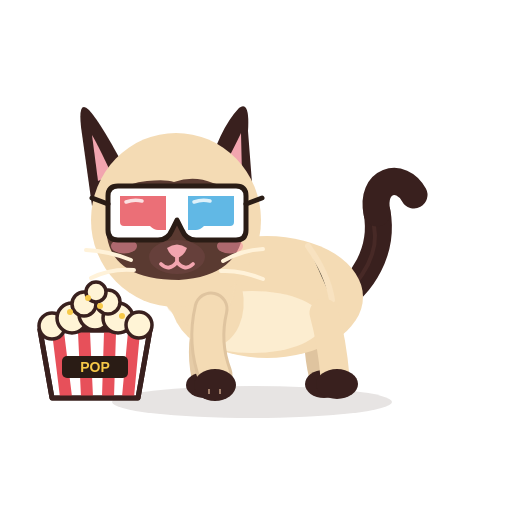
t = 0.00 s
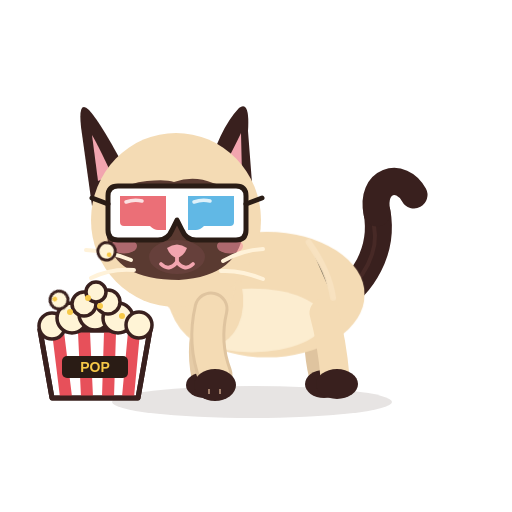
t = 1.62 s
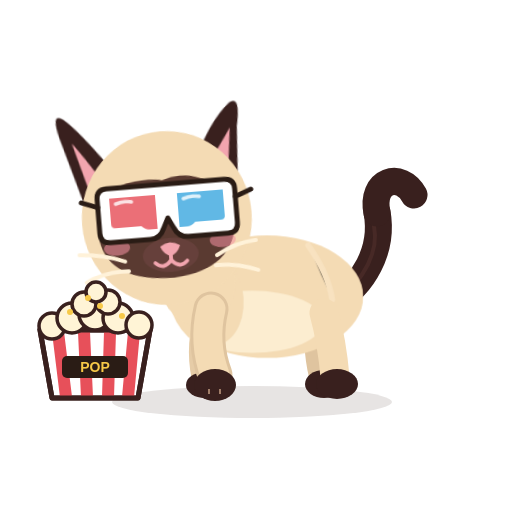
t = 3.39 s
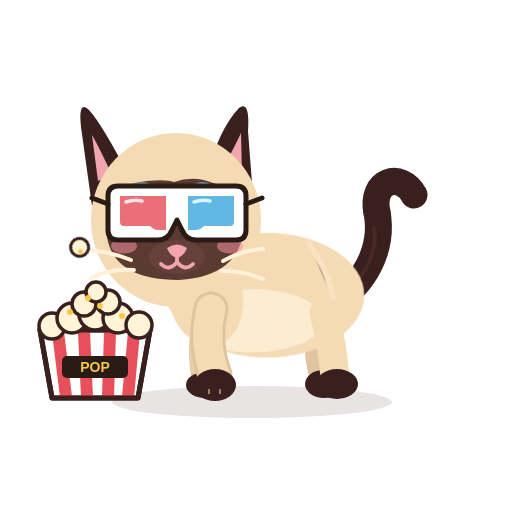
t = 4.99 s
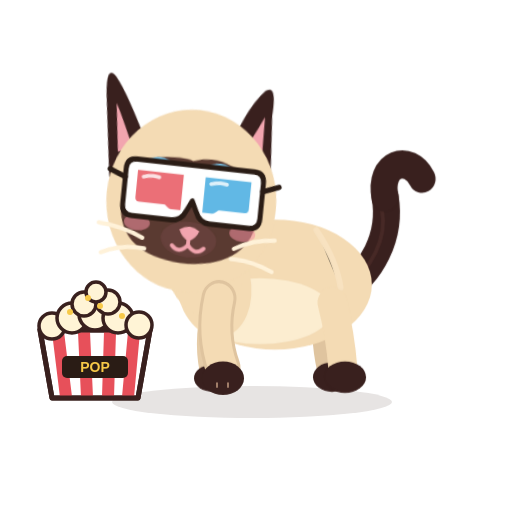
t = 6.70 s
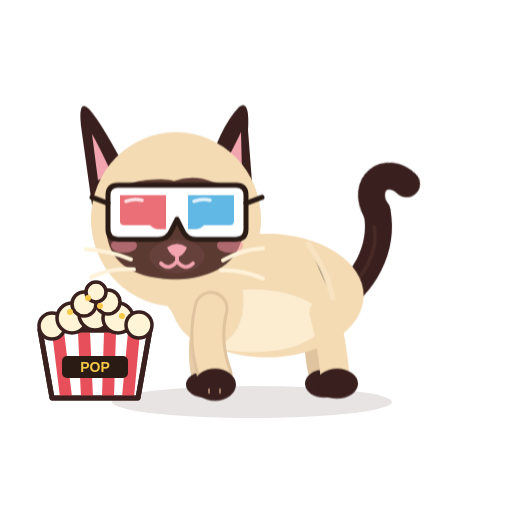
t = 8.33 s

The animated SVG that drew these frames (rendered in a browser with its animation timeline set to each time). Animation: 26 CSS @keyframes rules; frames cover the first 8.32 s, repeats indefinitely.

<?xml version="1.0" encoding="UTF-8"?>
<svg xmlns="http://www.w3.org/2000/svg" viewBox="0 0 512 512" width="512" height="512" role="img" aria-label="Azami · Ciné">
<title>Azami · Ciné</title><desc>Azami en lunettes 3D devant son pot de pop-corn : un grain saute, elle l’attrape au vol, croque, puis sursaute devant le film et rit.</desc>
<style><![CDATA[
*{animation-fill-mode:both}
#character{transform-box:view-box;transform-origin:255px 402px}#core{transform-box:view-box;transform-origin:268px 330px}#neck{transform-box:view-box;transform-origin:196px 300px}#head{transform-box:view-box;transform-origin:178px 290px}#ear-left{transform-box:view-box;transform-origin:112px 170px}#ear-right{transform-box:view-box;transform-origin:231px 170px}#tail{transform-box:view-box;transform-origin:339px 296px}#tail-tip{transform-box:view-box;transform-origin:377px 214px}#eye-l{transform-box:view-box;transform-origin:146px 211px}#eye-r{transform-box:view-box;transform-origin:207px 211px}#pupils-l{transform-box:view-box;transform-origin:146px 211px}#pupils-r{transform-box:view-box;transform-origin:207px 211px}#mouth-open{transform-box:view-box;transform-origin:177px 262px}#blush{transform-box:view-box;transform-origin:177px 245px}#whiskers{transform-box:view-box;transform-origin:177px 262px}#front-near{transform-box:view-box;transform-origin:211px 312px}#front-far{transform-box:view-box;transform-origin:210px 312px}#back-near{transform-box:view-box;transform-origin:324px 316px}#back-far{transform-box:view-box;transform-origin:320px 316px}#g3d{transform-box:view-box;transform-origin:177px 213px}#Xheap{transform-box:view-box;transform-origin:95px 330px}#Xbucket{transform-box:view-box;transform-origin:95px 398px}#Xk0{transform-box:view-box;transform-origin:95px 296px}#Xk1{transform-box:view-box;transform-origin:95px 296px}#Xk2{transform-box:view-box;transform-origin:95px 296px}#Xk3{transform-box:view-box;transform-origin:95px 296px}#Xglint{transform-box:view-box;transform-origin:128px 196px}#Xstar{transform-box:view-box;transform-origin:70px 268px}
#Xglint{opacity:0}#Xk0{opacity:0}#Xk1{opacity:0}#Xk2{opacity:0}#Xk3{opacity:0}#Xstar{opacity:0}#eyes-blink{opacity:0}#eyes-happy{opacity:0}#mouth-open{opacity:0}
#eye-l{animation:k-eye-l 12.0s infinite}
@keyframes k-eye-l{0.0%{transform:translate(0px,0px) rotate(0deg) scale(1,1);opacity:1;animation-timing-function:linear}4.167%{transform:translate(0px,0px) rotate(0deg) scale(1,1);opacity:1;animation-timing-function:cubic-bezier(.5,0,.75,0)}4.583%{transform:translate(0px,0px) rotate(0deg) scale(1.04,0.3);opacity:1;animation-timing-function:steps(1,end)}4.667%{transform:translate(0px,0px) rotate(0deg) scale(1.04,0.12);opacity:0;animation-timing-function:steps(1,end)}5.25%{transform:translate(0px,0px) rotate(0deg) scale(1.04,0.4);opacity:1;animation-timing-function:cubic-bezier(.34,1.56,.64,1)}6.0%{transform:translate(0px,0px) rotate(0deg) scale(1,1);opacity:1;animation-timing-function:linear}25.5%{transform:translate(0px,0px) rotate(0deg) scale(1,1);opacity:1;animation-timing-function:cubic-bezier(.5,0,.75,0)}25.833%{transform:translate(0px,0px) rotate(0deg) scale(1.03,0.3);opacity:1;animation-timing-function:steps(1,end)}26.0%{transform:translate(0px,0px) rotate(0deg) scale(1.03,0.1);opacity:0;animation-timing-function:linear}35.833%{transform:translate(0px,0px) rotate(0deg) scale(1.03,0.1);opacity:0;animation-timing-function:steps(1,end)}36.0%{transform:translate(0px,0px) rotate(0deg) scale(1.04,0.4);opacity:1;animation-timing-function:cubic-bezier(.34,1.56,.64,1)}37.0%{transform:translate(0px,0px) rotate(0deg) scale(1,1);opacity:1;animation-timing-function:linear}63.833%{transform:translate(0px,0px) rotate(0deg) scale(1,1);opacity:1;animation-timing-function:cubic-bezier(.5,0,.75,0)}64.167%{transform:translate(0px,0px) rotate(0deg) scale(1.03,0.3);opacity:1;animation-timing-function:steps(1,end)}64.333%{transform:translate(0px,0px) rotate(0deg) scale(1.03,0.1);opacity:0;animation-timing-function:linear}75.0%{transform:translate(0px,0px) rotate(0deg) scale(1.03,0.1);opacity:0;animation-timing-function:steps(1,end)}75.167%{transform:translate(0px,0px) rotate(0deg) scale(1.04,0.4);opacity:1;animation-timing-function:cubic-bezier(.34,1.56,.64,1)}76.167%{transform:translate(0px,0px) rotate(0deg) scale(1,1);opacity:1;animation-timing-function:linear}90.0%{transform:translate(0px,0px) rotate(0deg) scale(1,1);opacity:1;animation-timing-function:cubic-bezier(.5,0,.75,0)}90.417%{transform:translate(0px,0px) rotate(0deg) scale(1.04,0.3);opacity:1;animation-timing-function:steps(1,end)}90.5%{transform:translate(0px,0px) rotate(0deg) scale(1.04,0.12);opacity:0;animation-timing-function:steps(1,end)}91.083%{transform:translate(0px,0px) rotate(0deg) scale(1.04,0.4);opacity:1;animation-timing-function:cubic-bezier(.34,1.56,.64,1)}91.833%{transform:translate(0px,0px) rotate(0deg) scale(1,1);opacity:1;animation-timing-function:linear}100.0%{transform:translate(0px,0px) rotate(0deg) scale(1,1);opacity:1;animation-timing-function:linear}}
#eye-r{animation:k-eye-r 12.0s infinite}
@keyframes k-eye-r{0.0%{transform:translate(0px,0px) rotate(0deg) scale(1,1);opacity:1;animation-timing-function:linear}4.167%{transform:translate(0px,0px) rotate(0deg) scale(1,1);opacity:1;animation-timing-function:cubic-bezier(.5,0,.75,0)}4.583%{transform:translate(0px,0px) rotate(0deg) scale(1.04,0.3);opacity:1;animation-timing-function:steps(1,end)}4.667%{transform:translate(0px,0px) rotate(0deg) scale(1.04,0.12);opacity:0;animation-timing-function:steps(1,end)}5.25%{transform:translate(0px,0px) rotate(0deg) scale(1.04,0.4);opacity:1;animation-timing-function:cubic-bezier(.34,1.56,.64,1)}6.0%{transform:translate(0px,0px) rotate(0deg) scale(1,1);opacity:1;animation-timing-function:linear}25.5%{transform:translate(0px,0px) rotate(0deg) scale(1,1);opacity:1;animation-timing-function:cubic-bezier(.5,0,.75,0)}25.833%{transform:translate(0px,0px) rotate(0deg) scale(1.03,0.3);opacity:1;animation-timing-function:steps(1,end)}26.0%{transform:translate(0px,0px) rotate(0deg) scale(1.03,0.1);opacity:0;animation-timing-function:linear}35.833%{transform:translate(0px,0px) rotate(0deg) scale(1.03,0.1);opacity:0;animation-timing-function:steps(1,end)}36.0%{transform:translate(0px,0px) rotate(0deg) scale(1.04,0.4);opacity:1;animation-timing-function:cubic-bezier(.34,1.56,.64,1)}37.0%{transform:translate(0px,0px) rotate(0deg) scale(1,1);opacity:1;animation-timing-function:linear}63.833%{transform:translate(0px,0px) rotate(0deg) scale(1,1);opacity:1;animation-timing-function:cubic-bezier(.5,0,.75,0)}64.167%{transform:translate(0px,0px) rotate(0deg) scale(1.03,0.3);opacity:1;animation-timing-function:steps(1,end)}64.333%{transform:translate(0px,0px) rotate(0deg) scale(1.03,0.1);opacity:0;animation-timing-function:linear}75.0%{transform:translate(0px,0px) rotate(0deg) scale(1.03,0.1);opacity:0;animation-timing-function:steps(1,end)}75.167%{transform:translate(0px,0px) rotate(0deg) scale(1.04,0.4);opacity:1;animation-timing-function:cubic-bezier(.34,1.56,.64,1)}76.167%{transform:translate(0px,0px) rotate(0deg) scale(1,1);opacity:1;animation-timing-function:linear}90.0%{transform:translate(0px,0px) rotate(0deg) scale(1,1);opacity:1;animation-timing-function:cubic-bezier(.5,0,.75,0)}90.417%{transform:translate(0px,0px) rotate(0deg) scale(1.04,0.3);opacity:1;animation-timing-function:steps(1,end)}90.5%{transform:translate(0px,0px) rotate(0deg) scale(1.04,0.12);opacity:0;animation-timing-function:steps(1,end)}91.083%{transform:translate(0px,0px) rotate(0deg) scale(1.04,0.4);opacity:1;animation-timing-function:cubic-bezier(.34,1.56,.64,1)}91.833%{transform:translate(0px,0px) rotate(0deg) scale(1,1);opacity:1;animation-timing-function:linear}100.0%{transform:translate(0px,0px) rotate(0deg) scale(1,1);opacity:1;animation-timing-function:linear}}
#eyes-blink{animation:k-eyes-blink 12.0s infinite}
@keyframes k-eyes-blink{0.0%{transform:translate(0px,0px) rotate(0deg) scale(1,1);opacity:0;animation-timing-function:linear}4.167%{transform:translate(0px,0px) rotate(0deg) scale(1,1);opacity:0;animation-timing-function:steps(1,end)}4.667%{transform:translate(0px,0px) rotate(0deg) scale(1,1);opacity:1;animation-timing-function:steps(1,end)}5.25%{transform:translate(0px,0px) rotate(0deg) scale(1,1);opacity:0;animation-timing-function:steps(1,end)}90.0%{transform:translate(0px,0px) rotate(0deg) scale(1,1);opacity:0;animation-timing-function:steps(1,end)}90.5%{transform:translate(0px,0px) rotate(0deg) scale(1,1);opacity:1;animation-timing-function:steps(1,end)}91.083%{transform:translate(0px,0px) rotate(0deg) scale(1,1);opacity:0;animation-timing-function:steps(1,end)}100.0%{transform:translate(0px,0px) rotate(0deg) scale(1,1);opacity:0;animation-timing-function:linear}}
#Xheap{animation:k-Xheap 12.0s infinite}
@keyframes k-Xheap{0.0%{transform:translate(0px,0px) rotate(0deg) scale(1,1);opacity:1;animation-timing-function:linear}7.5%{transform:translate(0px,0px) rotate(0deg) scale(1,1);opacity:1;animation-timing-function:cubic-bezier(.34,1.56,.64,1)}8.333%{transform:translate(0px,-2px) rotate(0deg) scale(1,1.06);opacity:1;animation-timing-function:cubic-bezier(.34,1.56,.64,1)}9.583%{transform:translate(0px,0px) rotate(0deg) scale(1,1);opacity:1;animation-timing-function:cubic-bezier(.2,.8,.3,1)}38.333%{transform:translate(0px,0px) rotate(0deg) scale(1,1);opacity:1;animation-timing-function:cubic-bezier(.34,1.56,.64,1)}39.167%{transform:translate(0px,-2px) rotate(0deg) scale(1,1.06);opacity:1;animation-timing-function:cubic-bezier(.34,1.56,.64,1)}40.417%{transform:translate(0px,0px) rotate(0deg) scale(1,1);opacity:1;animation-timing-function:cubic-bezier(.2,.8,.3,1)}73.333%{transform:translate(0px,0px) rotate(0deg) scale(1,1);opacity:1;animation-timing-function:cubic-bezier(.34,1.56,.64,1)}74.167%{transform:translate(0px,-2px) rotate(0deg) scale(1,1.06);opacity:1;animation-timing-function:cubic-bezier(.34,1.56,.64,1)}75.417%{transform:translate(0px,0px) rotate(0deg) scale(1,1);opacity:1;animation-timing-function:cubic-bezier(.2,.8,.3,1)}100.0%{transform:translate(0px,0px) rotate(0deg) scale(1,1);opacity:1;animation-timing-function:linear}}
#Xk0{animation:k-Xk0 12.0s infinite}
@keyframes k-Xk0{0.0%{transform:translate(0px,0px) rotate(0deg) scale(1,1);opacity:0;animation-timing-function:linear}7.917%{transform:translate(0px,0px) rotate(0deg) scale(0.5,0.5);opacity:0;animation-timing-function:steps(1,end)}8.083%{transform:translate(0px,0px) rotate(0deg) scale(0.9,0.9);opacity:1;animation-timing-function:cubic-bezier(.2,.8,.3,1)}10.417%{transform:translate(-18.0px,-60px) rotate(120deg) scale(1,1);opacity:1;animation-timing-function:cubic-bezier(.45,0,.55,1)}13.083%{transform:translate(-36px,4px) rotate(240deg) scale(1,1);opacity:1;animation-timing-function:cubic-bezier(.5,0,.75,0)}14.583%{transform:translate(-36px,6px) rotate(0deg) scale(1,1);opacity:0;animation-timing-function:linear}100.0%{transform:translate(0px,0px) rotate(0deg) scale(1,1);opacity:0;animation-timing-function:linear}}
#Xk1{animation:k-Xk1 12.0s infinite}
@keyframes k-Xk1{0.0%{transform:translate(0px,0px) rotate(0deg) scale(1,1);opacity:0;animation-timing-function:linear}12.5%{transform:translate(0px,0px) rotate(0deg) scale(0.5,0.5);opacity:0;animation-timing-function:steps(1,end)}12.667%{transform:translate(0px,0px) rotate(0deg) scale(0.9,0.9);opacity:1;animation-timing-function:cubic-bezier(.2,.8,.3,1)}15.0%{transform:translate(14.0px,-54px) rotate(120deg) scale(1,1);opacity:1;animation-timing-function:cubic-bezier(.45,0,.55,1)}17.667%{transform:translate(28px,4px) rotate(240deg) scale(1,1);opacity:1;animation-timing-function:cubic-bezier(.5,0,.75,0)}19.167%{transform:translate(28px,6px) rotate(0deg) scale(1,1);opacity:0;animation-timing-function:linear}100.0%{transform:translate(0px,0px) rotate(0deg) scale(1,1);opacity:0;animation-timing-function:linear}}
#Xk2{animation:k-Xk2 12.0s infinite}
@keyframes k-Xk2{0.0%{transform:translate(0px,0px) rotate(0deg) scale(1,1);opacity:0;animation-timing-function:linear}20.0%{transform:translate(0px,0px) rotate(0deg) scale(0.5,0.5);opacity:0;animation-timing-function:steps(1,end)}20.167%{transform:translate(0px,0px) rotate(0deg) scale(0.9,0.9);opacity:1;animation-timing-function:cubic-bezier(.2,.8,.3,1)}22.5%{transform:translate(30.0px,-120px) rotate(120deg) scale(1,1);opacity:1;animation-timing-function:cubic-bezier(.45,0,.55,1)}25.167%{transform:translate(82px,-34px) rotate(260deg) scale(0.8,0.8);opacity:1;animation-timing-function:cubic-bezier(.5,0,.75,0)}25.833%{transform:translate(82px,-34px) rotate(0deg) scale(0.2,0.2);opacity:0;animation-timing-function:linear}100.0%{transform:translate(0px,0px) rotate(0deg) scale(1,1);opacity:0;animation-timing-function:linear}}
#pupils-l{animation:k-pupils-l 12.0s infinite}
@keyframes k-pupils-l{0.0%{transform:translate(0px,0px) rotate(0deg) scale(1,1);opacity:1;animation-timing-function:linear}20.0%{transform:translate(0px,0px) rotate(0deg) scale(1,1);opacity:1;animation-timing-function:cubic-bezier(.2,.8,.3,1)}20.833%{transform:translate(-2px,-6px) rotate(0deg) scale(1,1);opacity:1;animation-timing-function:linear}25.0%{transform:translate(-2px,-6px) rotate(0deg) scale(1,1);opacity:1;animation-timing-function:cubic-bezier(.2,.8,.3,1)}26.0%{transform:translate(0px,0px) rotate(0deg) scale(1,1);opacity:1;animation-timing-function:linear}38.333%{transform:translate(0px,0px) rotate(0deg) scale(1,1);opacity:1;animation-timing-function:cubic-bezier(.2,.8,.3,1)}39.167%{transform:translate(-5px,-3px) rotate(0deg) scale(1,1);opacity:1;animation-timing-function:linear}55.667%{transform:translate(0px,0px) rotate(0deg) scale(1,1);opacity:1;animation-timing-function:steps(1,end)}55.833%{transform:translate(-5px,-3px) rotate(0deg) scale(1,1);opacity:1;animation-timing-function:cubic-bezier(.2,.8,.3,1)}56.0%{transform:translate(0px,-2px) rotate(0deg) scale(1.14,1.14);opacity:1;animation-timing-function:cubic-bezier(.34,1.56,.64,1)}56.833%{transform:translate(0px,0px) rotate(0deg) scale(1,1);opacity:1;animation-timing-function:linear}60.0%{transform:translate(0px,-2px) rotate(0deg) scale(1.14,1.14);opacity:1;animation-timing-function:linear}61.667%{transform:translate(0px,0px) rotate(0deg) scale(1,1);opacity:1;animation-timing-function:linear}78.333%{transform:translate(0px,0px) rotate(0deg) scale(1,1);opacity:1;animation-timing-function:cubic-bezier(.2,.8,.3,1)}79.167%{transform:translate(-4px,-2px) rotate(0deg) scale(1,1);opacity:1;animation-timing-function:linear}89.167%{transform:translate(-4px,-2px) rotate(0deg) scale(1,1);opacity:1;animation-timing-function:cubic-bezier(.2,.8,.3,1)}90.167%{transform:translate(0px,0px) rotate(0deg) scale(1,1);opacity:1;animation-timing-function:linear}100.0%{transform:translate(0px,0px) rotate(0deg) scale(1,1);opacity:1;animation-timing-function:linear}}
#pupils-r{animation:k-pupils-r 12.0s infinite}
@keyframes k-pupils-r{0.0%{transform:translate(0px,0px) rotate(0deg) scale(1,1);opacity:1;animation-timing-function:linear}20.0%{transform:translate(0px,0px) rotate(0deg) scale(1,1);opacity:1;animation-timing-function:cubic-bezier(.2,.8,.3,1)}20.833%{transform:translate(-2px,-6px) rotate(0deg) scale(1,1);opacity:1;animation-timing-function:linear}25.0%{transform:translate(-2px,-6px) rotate(0deg) scale(1,1);opacity:1;animation-timing-function:cubic-bezier(.2,.8,.3,1)}26.0%{transform:translate(0px,0px) rotate(0deg) scale(1,1);opacity:1;animation-timing-function:linear}38.333%{transform:translate(0px,0px) rotate(0deg) scale(1,1);opacity:1;animation-timing-function:cubic-bezier(.2,.8,.3,1)}39.167%{transform:translate(-5px,-3px) rotate(0deg) scale(1,1);opacity:1;animation-timing-function:linear}55.667%{transform:translate(0px,0px) rotate(0deg) scale(1,1);opacity:1;animation-timing-function:steps(1,end)}55.833%{transform:translate(-5px,-3px) rotate(0deg) scale(1,1);opacity:1;animation-timing-function:cubic-bezier(.2,.8,.3,1)}56.0%{transform:translate(0px,-2px) rotate(0deg) scale(1.14,1.14);opacity:1;animation-timing-function:cubic-bezier(.34,1.56,.64,1)}56.833%{transform:translate(0px,0px) rotate(0deg) scale(1,1);opacity:1;animation-timing-function:linear}60.0%{transform:translate(0px,-2px) rotate(0deg) scale(1.14,1.14);opacity:1;animation-timing-function:linear}61.667%{transform:translate(0px,0px) rotate(0deg) scale(1,1);opacity:1;animation-timing-function:linear}78.333%{transform:translate(0px,0px) rotate(0deg) scale(1,1);opacity:1;animation-timing-function:cubic-bezier(.2,.8,.3,1)}79.167%{transform:translate(-4px,-2px) rotate(0deg) scale(1,1);opacity:1;animation-timing-function:linear}89.167%{transform:translate(-4px,-2px) rotate(0deg) scale(1,1);opacity:1;animation-timing-function:cubic-bezier(.2,.8,.3,1)}90.167%{transform:translate(0px,0px) rotate(0deg) scale(1,1);opacity:1;animation-timing-function:linear}100.0%{transform:translate(0px,0px) rotate(0deg) scale(1,1);opacity:1;animation-timing-function:linear}}
#head{animation:k-head 12.0s infinite}
@keyframes k-head{0.0%{transform:translate(0px,0px) rotate(0deg) scale(1,1);opacity:1;animation-timing-function:linear}20.833%{transform:translate(0px,0px) rotate(0deg) scale(1,1);opacity:1;animation-timing-function:cubic-bezier(.5,0,.75,0)}21.667%{transform:translate(0px,0px) rotate(2deg) scale(1,1);opacity:1;animation-timing-function:cubic-bezier(.34,1.56,.64,1)}24.167%{transform:translate(-6px,-4px) rotate(-8deg) scale(1,1);opacity:1;animation-timing-function:linear}26.25%{transform:translate(-6px,-4px) rotate(-8deg) scale(1,1);opacity:1;animation-timing-function:cubic-bezier(.5,0,.75,0)}28.75%{transform:translate(0px,0px) rotate(0deg) scale(1,1);opacity:1;animation-timing-function:linear}55.0%{transform:translate(0px,0px) rotate(0deg) scale(1,1);opacity:1;animation-timing-function:cubic-bezier(.5,0,.75,0)}55.833%{transform:translate(0px,-4px) rotate(6deg) scale(1,1);opacity:1;animation-timing-function:cubic-bezier(.34,1.56,.64,1)}60.0%{transform:translate(0px,-4px) rotate(6deg) scale(1,1);opacity:1;animation-timing-function:cubic-bezier(.45,0,.55,1)}62.5%{transform:translate(0px,0px) rotate(0deg) scale(1,1);opacity:1;animation-timing-function:cubic-bezier(.2,.8,.3,1)}100.0%{transform:translate(0px,0px) rotate(0deg) scale(1,1);opacity:1;animation-timing-function:linear}}
#mouth-open{animation:k-mouth-open 12.0s infinite}
@keyframes k-mouth-open{0.0%{transform:translate(0px,0px) rotate(0deg) scale(1,1);opacity:0;animation-timing-function:linear}21.667%{transform:translate(0px,0px) rotate(0deg) scale(0.3,0.3);opacity:0;animation-timing-function:steps(1,end)}22.083%{transform:translate(0px,0px) rotate(0deg) scale(0.6,0.6);opacity:1;animation-timing-function:cubic-bezier(.34,1.56,.64,1)}24.583%{transform:translate(0px,0px) rotate(0deg) scale(1,1);opacity:1;animation-timing-function:cubic-bezier(.45,0,.55,1)}25.417%{transform:translate(0px,0px) rotate(0deg) scale(0.3,0.3);opacity:0;animation-timing-function:linear}100.0%{transform:translate(0px,0px) rotate(0deg) scale(1,1);opacity:0;animation-timing-function:linear}}
#mouth-smile{animation:k-mouth-smile 12.0s infinite}
@keyframes k-mouth-smile{0.0%{transform:translate(0px,0px) rotate(0deg) scale(1,1);opacity:1;animation-timing-function:linear}21.667%{transform:translate(0px,0px) rotate(0deg) scale(1,1);opacity:1;animation-timing-function:steps(1,end)}21.833%{transform:translate(0px,0px) rotate(0deg) scale(1,1);opacity:0;animation-timing-function:steps(1,end)}25.417%{transform:translate(0px,0px) rotate(0deg) scale(1,1);opacity:1;animation-timing-function:linear}100.0%{transform:translate(0px,0px) rotate(0deg) scale(1,1);opacity:1;animation-timing-function:linear}}
#eyes-happy{animation:k-eyes-happy 12.0s infinite}
@keyframes k-eyes-happy{0.0%{transform:translate(0px,0px) rotate(0deg) scale(1,1);opacity:0;animation-timing-function:linear}25.833%{transform:translate(0px,0px) rotate(0deg) scale(1,1);opacity:0;animation-timing-function:steps(1,end)}26.0%{transform:translate(0px,0px) rotate(0deg) scale(1,1);opacity:1;animation-timing-function:steps(1,end)}36.0%{transform:translate(0px,0px) rotate(0deg) scale(1,1);opacity:0;animation-timing-function:steps(1,end)}64.167%{transform:translate(0px,0px) rotate(0deg) scale(1,1);opacity:0;animation-timing-function:steps(1,end)}64.333%{transform:translate(0px,0px) rotate(0deg) scale(1,1);opacity:1;animation-timing-function:steps(1,end)}75.167%{transform:translate(0px,0px) rotate(0deg) scale(1,1);opacity:0;animation-timing-function:steps(1,end)}100.0%{transform:translate(0px,0px) rotate(0deg) scale(1,1);opacity:0;animation-timing-function:linear}}
#whiskers{animation:k-whiskers 12.0s infinite}
@keyframes k-whiskers{0.0%{transform:translate(0px,0px) rotate(0deg) scale(1,1);opacity:1;animation-timing-function:linear}26.25%{transform:translate(0px,0px) rotate(0deg) scale(1,1);opacity:1;animation-timing-function:cubic-bezier(.34,1.56,.64,1)}27.083%{transform:translate(0px,2.5px) rotate(0deg) scale(1.04,1);opacity:1;animation-timing-function:cubic-bezier(.2,.8,.3,1)}28.083%{transform:translate(0px,0px) rotate(0deg) scale(1,1);opacity:1;animation-timing-function:linear}28.333%{transform:translate(0px,0px) rotate(0deg) scale(1,1);opacity:1;animation-timing-function:cubic-bezier(.34,1.56,.64,1)}29.167%{transform:translate(0px,2.5px) rotate(0deg) scale(1.04,1);opacity:1;animation-timing-function:cubic-bezier(.2,.8,.3,1)}30.167%{transform:translate(0px,0px) rotate(0deg) scale(1,1);opacity:1;animation-timing-function:linear}30.417%{transform:translate(0px,0px) rotate(0deg) scale(1,1);opacity:1;animation-timing-function:cubic-bezier(.34,1.56,.64,1)}31.25%{transform:translate(0px,2.5px) rotate(0deg) scale(1.04,1);opacity:1;animation-timing-function:cubic-bezier(.2,.8,.3,1)}32.25%{transform:translate(0px,0px) rotate(0deg) scale(1,1);opacity:1;animation-timing-function:linear}32.5%{transform:translate(0px,0px) rotate(0deg) scale(1,1);opacity:1;animation-timing-function:cubic-bezier(.34,1.56,.64,1)}33.333%{transform:translate(0px,2.5px) rotate(0deg) scale(1.04,1);opacity:1;animation-timing-function:cubic-bezier(.2,.8,.3,1)}34.333%{transform:translate(0px,0px) rotate(0deg) scale(1,1);opacity:1;animation-timing-function:linear}100.0%{transform:translate(0px,0px) rotate(0deg) scale(1,1);opacity:1;animation-timing-function:linear}}
#blush{animation:k-blush 12.0s infinite}
@keyframes k-blush{0.0%{transform:translate(0px,0px) rotate(0deg) scale(1,1);opacity:1;animation-timing-function:linear}26.25%{transform:translate(0px,0px) rotate(0deg) scale(1,1);opacity:1;animation-timing-function:cubic-bezier(.34,1.56,.64,1)}27.083%{transform:translate(0px,0px) rotate(0deg) scale(1.15,1.15);opacity:1;animation-timing-function:cubic-bezier(.2,.8,.3,1)}28.083%{transform:translate(0px,0px) rotate(0deg) scale(1,1);opacity:1;animation-timing-function:linear}28.333%{transform:translate(0px,0px) rotate(0deg) scale(1,1);opacity:1;animation-timing-function:cubic-bezier(.34,1.56,.64,1)}29.167%{transform:translate(0px,0px) rotate(0deg) scale(1.15,1.15);opacity:1;animation-timing-function:cubic-bezier(.2,.8,.3,1)}30.167%{transform:translate(0px,0px) rotate(0deg) scale(1,1);opacity:1;animation-timing-function:linear}30.417%{transform:translate(0px,0px) rotate(0deg) scale(1,1);opacity:1;animation-timing-function:cubic-bezier(.34,1.56,.64,1)}31.25%{transform:translate(0px,0px) rotate(0deg) scale(1.15,1.15);opacity:1;animation-timing-function:cubic-bezier(.2,.8,.3,1)}32.25%{transform:translate(0px,0px) rotate(0deg) scale(1,1);opacity:1;animation-timing-function:linear}32.5%{transform:translate(0px,0px) rotate(0deg) scale(1,1);opacity:1;animation-timing-function:cubic-bezier(.34,1.56,.64,1)}33.333%{transform:translate(0px,0px) rotate(0deg) scale(1.15,1.15);opacity:1;animation-timing-function:cubic-bezier(.2,.8,.3,1)}34.333%{transform:translate(0px,0px) rotate(0deg) scale(1,1);opacity:1;animation-timing-function:linear}100.0%{transform:translate(0px,0px) rotate(0deg) scale(1,1);opacity:1;animation-timing-function:linear}}
#ear-left{animation:k-ear-left 12.0s infinite}
@keyframes k-ear-left{0.0%{transform:translate(0px,0px) rotate(0deg) scale(1,1);opacity:1;animation-timing-function:linear}26.667%{transform:translate(0px,0px) rotate(0deg) scale(1,1);opacity:1;animation-timing-function:cubic-bezier(.5,0,.75,0)}27.25%{transform:translate(0px,0px) rotate(2.8deg) scale(1,1);opacity:1;animation-timing-function:cubic-bezier(.34,1.56,.64,1)}28.083%{transform:translate(0px,0px) rotate(-8deg) scale(1,1);opacity:1;animation-timing-function:cubic-bezier(.2,.8,.3,1)}34.75%{transform:translate(0px,0px) rotate(-8deg) scale(1,1);opacity:1;animation-timing-function:cubic-bezier(.2,.8,.3,1)}36.25%{transform:translate(0px,0px) rotate(0deg) scale(1,1);opacity:1;animation-timing-function:linear}55.833%{transform:translate(0px,0px) rotate(0deg) scale(1,1);opacity:1;animation-timing-function:cubic-bezier(.5,0,.75,0)}56.417%{transform:translate(0px,0px) rotate(-4.8999999999999995deg) scale(1,1);opacity:1;animation-timing-function:cubic-bezier(.34,1.56,.64,1)}57.25%{transform:translate(0px,0px) rotate(14deg) scale(1,1);opacity:1;animation-timing-function:cubic-bezier(.2,.8,.3,1)}61.417%{transform:translate(0px,0px) rotate(14deg) scale(1,1);opacity:1;animation-timing-function:cubic-bezier(.2,.8,.3,1)}62.917%{transform:translate(0px,0px) rotate(0deg) scale(1,1);opacity:1;animation-timing-function:linear}100.0%{transform:translate(0px,0px) rotate(0deg) scale(1,1);opacity:1;animation-timing-function:linear}}
#ear-right{animation:k-ear-right 12.0s infinite}
@keyframes k-ear-right{0.0%{transform:translate(0px,0px) rotate(0deg) scale(1,1);opacity:1;animation-timing-function:linear}26.667%{transform:translate(0px,0px) rotate(0deg) scale(1,1);opacity:1;animation-timing-function:cubic-bezier(.5,0,.75,0)}27.25%{transform:translate(0px,0px) rotate(-2.8deg) scale(1,1);opacity:1;animation-timing-function:cubic-bezier(.34,1.56,.64,1)}28.083%{transform:translate(0px,0px) rotate(8deg) scale(1,1);opacity:1;animation-timing-function:cubic-bezier(.2,.8,.3,1)}34.75%{transform:translate(0px,0px) rotate(8deg) scale(1,1);opacity:1;animation-timing-function:cubic-bezier(.2,.8,.3,1)}36.25%{transform:translate(0px,0px) rotate(0deg) scale(1,1);opacity:1;animation-timing-function:linear}55.833%{transform:translate(0px,0px) rotate(0deg) scale(1,1);opacity:1;animation-timing-function:cubic-bezier(.5,0,.75,0)}56.417%{transform:translate(0px,0px) rotate(4.8999999999999995deg) scale(1,1);opacity:1;animation-timing-function:cubic-bezier(.34,1.56,.64,1)}57.25%{transform:translate(0px,0px) rotate(-14deg) scale(1,1);opacity:1;animation-timing-function:cubic-bezier(.2,.8,.3,1)}61.417%{transform:translate(0px,0px) rotate(-14deg) scale(1,1);opacity:1;animation-timing-function:cubic-bezier(.2,.8,.3,1)}62.917%{transform:translate(0px,0px) rotate(0deg) scale(1,1);opacity:1;animation-timing-function:linear}100.0%{transform:translate(0px,0px) rotate(0deg) scale(1,1);opacity:1;animation-timing-function:linear}}
#Xk3{animation:k-Xk3 12.0s infinite}
@keyframes k-Xk3{0.0%{transform:translate(0px,0px) rotate(0deg) scale(1,1);opacity:0;animation-timing-function:linear}38.75%{transform:translate(0px,0px) rotate(0deg) scale(0.5,0.5);opacity:0;animation-timing-function:steps(1,end)}38.917%{transform:translate(0px,0px) rotate(0deg) scale(0.9,0.9);opacity:1;animation-timing-function:cubic-bezier(.2,.8,.3,1)}41.25%{transform:translate(-15.0px,-50px) rotate(120deg) scale(1,1);opacity:1;animation-timing-function:cubic-bezier(.45,0,.55,1)}43.917%{transform:translate(-30px,4px) rotate(240deg) scale(1,1);opacity:1;animation-timing-function:cubic-bezier(.5,0,.75,0)}45.417%{transform:translate(-30px,6px) rotate(0deg) scale(1,1);opacity:0;animation-timing-function:linear}100.0%{transform:translate(0px,0px) rotate(0deg) scale(1,1);opacity:0;animation-timing-function:linear}}
#Xglint{animation:k-Xglint 12.0s infinite}
@keyframes k-Xglint{0.0%{transform:translate(0px,0px) rotate(0deg) scale(1,1);opacity:0;animation-timing-function:linear}41.667%{transform:translate(0px,0px) rotate(0deg) scale(0.2,0.2);opacity:0;animation-timing-function:steps(1,end)}41.833%{transform:translate(0px,0px) rotate(0deg) scale(0.3,0.3);opacity:1;animation-timing-function:cubic-bezier(.34,1.56,.64,1)}43.5%{transform:translate(0px,0px) rotate(25deg) scale(1.1,1.1);opacity:1;animation-timing-function:cubic-bezier(.2,.8,.3,1)}46.25%{transform:translate(0px,0px) rotate(60deg) scale(0.4,0.4);opacity:0;animation-timing-function:linear}82.5%{transform:translate(0px,0px) rotate(0deg) scale(0.2,0.2);opacity:0;animation-timing-function:steps(1,end)}82.667%{transform:translate(0px,0px) rotate(0deg) scale(0.3,0.3);opacity:1;animation-timing-function:cubic-bezier(.34,1.56,.64,1)}84.333%{transform:translate(0px,0px) rotate(25deg) scale(1.1,1.1);opacity:1;animation-timing-function:cubic-bezier(.2,.8,.3,1)}87.083%{transform:translate(0px,0px) rotate(60deg) scale(0.4,0.4);opacity:0;animation-timing-function:linear}100.0%{transform:translate(0px,0px) rotate(0deg) scale(1,1);opacity:0;animation-timing-function:linear}}
#g3d{animation:k-g3d 12.0s infinite}
@keyframes k-g3d{0.0%{transform:translate(0px,0px) rotate(0deg) scale(1,1);opacity:1;animation-timing-function:linear}44.167%{transform:translate(0px,0px) rotate(0deg) scale(1,1);opacity:1;animation-timing-function:cubic-bezier(.34,1.56,.64,1)}45.417%{transform:translate(0px,-3px) rotate(-2deg) scale(1,1);opacity:1;animation-timing-function:linear}47.083%{transform:translate(0px,-3px) rotate(-2deg) scale(1,1);opacity:1;animation-timing-function:cubic-bezier(.5,0,.75,0)}48.75%{transform:translate(0px,0px) rotate(0deg) scale(1,1);opacity:1;animation-timing-function:linear}100.0%{transform:translate(0px,0px) rotate(0deg) scale(1,1);opacity:1;animation-timing-function:linear}}
#character{animation:k-character 12.0s infinite}
@keyframes k-character{0.0%{transform:translate(0px,0px) rotate(0deg) scale(1,1);opacity:1;animation-timing-function:linear}55.0%{transform:translate(0px,0px) rotate(0deg) scale(1,1);opacity:1;animation-timing-function:cubic-bezier(.5,0,.75,0)}55.833%{transform:translate(8px,-6px) rotate(0deg) scale(1,1.05);opacity:1;animation-timing-function:cubic-bezier(.34,1.56,.64,1)}59.167%{transform:translate(8px,-6px) rotate(0deg) scale(1,1.05);opacity:1;animation-timing-function:cubic-bezier(.45,0,.55,1)}61.667%{transform:translate(0px,0px) rotate(0deg) scale(1,1);opacity:1;animation-timing-function:cubic-bezier(.2,.8,.3,1)}65.0%{transform:translate(0px,0px) rotate(0deg) scale(1,1);opacity:1;animation-timing-function:cubic-bezier(.45,0,.55,1)}66.167%{transform:translate(0px,-3px) rotate(0deg) scale(1,1.02);opacity:1;animation-timing-function:cubic-bezier(.45,0,.55,1)}67.333%{transform:translate(0px,0px) rotate(0deg) scale(1,1);opacity:1;animation-timing-function:cubic-bezier(.45,0,.55,1)}68.5%{transform:translate(0px,-3px) rotate(0deg) scale(1,1.02);opacity:1;animation-timing-function:cubic-bezier(.45,0,.55,1)}69.667%{transform:translate(0px,0px) rotate(0deg) scale(1,1);opacity:1;animation-timing-function:cubic-bezier(.45,0,.55,1)}70.833%{transform:translate(0px,-3px) rotate(0deg) scale(1,1.02);opacity:1;animation-timing-function:cubic-bezier(.45,0,.55,1)}72.0%{transform:translate(0px,0px) rotate(0deg) scale(1,1);opacity:1;animation-timing-function:cubic-bezier(.45,0,.55,1)}73.167%{transform:translate(0px,-3px) rotate(0deg) scale(1,1.02);opacity:1;animation-timing-function:cubic-bezier(.45,0,.55,1)}74.583%{transform:translate(0px,0px) rotate(0deg) scale(1,1);opacity:1;animation-timing-function:linear}100.0%{transform:translate(0px,0px) rotate(0deg) scale(1,1);opacity:1;animation-timing-function:linear}}
#tail{animation:k-tail 12.0s infinite}
@keyframes k-tail{0.0%{transform:translate(0px,0px) rotate(0deg) scale(1,1);opacity:1;animation-timing-function:linear}55.833%{transform:translate(0px,0px) rotate(0deg) scale(1,1);opacity:1;animation-timing-function:cubic-bezier(.34,1.56,.64,1)}56.667%{transform:translate(0px,0px) rotate(6deg) scale(1.15,1);opacity:1;animation-timing-function:cubic-bezier(.34,1.56,.64,1)}61.667%{transform:translate(0px,0px) rotate(4deg) scale(1.1,1);opacity:1;animation-timing-function:cubic-bezier(.45,0,.55,1)}65.0%{transform:translate(0px,0px) rotate(0deg) scale(1,1);opacity:1;animation-timing-function:linear}100.0%{transform:translate(0px,0px) rotate(0deg) scale(1,1);opacity:1;animation-timing-function:linear}}
#Xstar{animation:k-Xstar 12.0s infinite}
@keyframes k-Xstar{0.0%{transform:translate(0px,0px) rotate(0deg) scale(1,1);opacity:0;animation-timing-function:linear}56.25%{transform:translate(0px,0px) rotate(0deg) scale(0.2,0.2);opacity:0;animation-timing-function:steps(1,end)}56.417%{transform:translate(0px,0px) rotate(0deg) scale(0.3,0.3);opacity:1;animation-timing-function:cubic-bezier(.34,1.56,.64,1)}58.083%{transform:translate(0px,0px) rotate(25deg) scale(1.3,1.3);opacity:1;animation-timing-function:cubic-bezier(.2,.8,.3,1)}60.833%{transform:translate(0px,0px) rotate(60deg) scale(0.4,0.4);opacity:0;animation-timing-function:linear}100.0%{transform:translate(0px,0px) rotate(0deg) scale(1,1);opacity:0;animation-timing-function:linear}}
#tail-tip{animation:k-tail-tip 12.0s infinite}
@keyframes k-tail-tip{0.0%{transform:translate(0px,0px) rotate(0deg) scale(1,1);opacity:1;animation-timing-function:linear}65.0%{transform:translate(0px,0px) rotate(0deg) scale(1,1);opacity:1;animation-timing-function:cubic-bezier(.34,1.56,.64,1)}67.5%{transform:translate(0px,0px) rotate(-18deg) scale(1,1);opacity:1;animation-timing-function:cubic-bezier(.45,0,.55,1)}76.667%{transform:translate(0px,0px) rotate(-12deg) scale(1,1);opacity:1;animation-timing-function:cubic-bezier(.2,.8,.3,1)}80.0%{transform:translate(0px,0px) rotate(0deg) scale(1,1);opacity:1;animation-timing-function:linear}100.0%{transform:translate(0px,0px) rotate(0deg) scale(1,1);opacity:1;animation-timing-function:linear}}
#core{animation:c-core 3.0s infinite}
@keyframes c-core{0.0%{transform:translate(0px,0px) rotate(0deg) scale(1,1);opacity:1;animation-timing-function:cubic-bezier(.45,0,.55,1)}47.0%{transform:translate(0px,-1.5px) rotate(0deg) scale(1.018,1.03);opacity:1;animation-timing-function:cubic-bezier(.45,0,.55,1)}100.0%{transform:translate(0px,0px) rotate(0deg) scale(1,1);opacity:1;animation-timing-function:cubic-bezier(.45,0,.55,1)}}
#neck{animation:c-neck 3.0s infinite}
@keyframes c-neck{0.0%{transform:translate(0px,0px) rotate(0deg) scale(1,1);opacity:1;animation-timing-function:cubic-bezier(.45,0,.55,1)}47.0%{transform:translate(0px,-1.8px) rotate(0deg) scale(1,1);opacity:1;animation-timing-function:cubic-bezier(.45,0,.55,1)}100.0%{transform:translate(0px,0px) rotate(0deg) scale(1,1);opacity:1;animation-timing-function:cubic-bezier(.45,0,.55,1)}}
@media(prefers-reduced-motion:reduce){*{animation:none!important}}
]]></style>


<g id="ground-shadow"><ellipse cx="252" cy="402" rx="140" ry="16" fill="#39201E" opacity=".12"/></g>
<g id="character">
  <g id="tail">
    <path d="M334 302 C363 286 384 250 377 212" stroke="#39201E" stroke-width="27" stroke-linecap="round" fill="none"/>
    <path d="M336 302 C365 279 379 251 374 226" stroke="#6B403A" stroke-width="4" stroke-linecap="round" fill="none" opacity=".28"/>
    <g id="tail-tip"><path d="M377 213 C370 180 401 171 414 195" stroke="#39201E" stroke-width="27" stroke-linecap="round" fill="none"/></g>
  </g>
  <g id="back-far"><path d="M320 313 Q314 343 322 376" stroke="#DFC49F" stroke-width="26" fill="none" stroke-linecap="round"/><ellipse cx="324" cy="384" rx="19" ry="14" fill="#39201E"/></g>
  <g id="front-far"><path d="M210 309 Q198 344 205 377" stroke="#E6CCA7" stroke-width="27" fill="none" stroke-linecap="round"/><ellipse cx="205" cy="385" rx="19" ry="13" fill="#39201E"/></g>
  <g id="core">
    <ellipse cx="267" cy="297" rx="96" ry="61" fill="#F4DBB4"/>
    <ellipse cx="252" cy="322" rx="71" ry="31" fill="#FFF2D9" opacity=".78"/>
    <ellipse cx="206" cy="296" rx="37" ry="51" transform="rotate(-12 206 296)" fill="#F4DBB4"/>
    <path d="M308 246 Q328 274 332 300" stroke="#F9E4C3" stroke-width="6" opacity=".8" stroke-linecap="round"/>
  </g>
  <g id="back-near"><path d="M324 313 Q332 342 335 377" stroke="#F4DBB4" stroke-width="29" fill="none" stroke-linecap="round"/><ellipse cx="337" cy="384" rx="21" ry="15" fill="#39201E"/></g>
  <g id="neck"><ellipse cx="196" cy="276" rx="39" ry="51" transform="rotate(-10 196 276)" fill="#F4DBB4"/></g>
  <g id="head">
    <g id="ear-left"><path d="M130 178 Q102 124 89 110 Q78 99 81 127 L92 206Z" fill="#39201E"/><path d="M112 175 Q98 145 92 135 L98 181Z" fill="#F2A5AF"/></g>
    <g id="ear-right"><path d="M206 177 Q219 129 239 108 Q250 100 248 131 L253 196Z" fill="#39201E"/><path d="M220 174 Q235 146 241 133 L242 176Z" fill="#F2A5AF"/></g>
    <ellipse cx="176" cy="220" rx="85" ry="87" fill="#F4DBB4"/>
    <path d="M107 220 Q110 184 147 181 Q166 179 174 182 Q194 175 213 183 Q245 190 244 226 Q241 276 179 280 Q114 280 107 237 Q106 229 107 220Z" fill="#5A3A31"/>
    <g id="blush"><ellipse cx="124" cy="246" rx="13" ry="7.5" fill="#F48FA0" opacity=".55"/><ellipse cx="230" cy="246" rx="13" ry="7.5" fill="#F48FA0" opacity=".55"/></g>
    <g id="eye-l"><g transform="translate(146 211)"><g id="pupils-l"><ellipse rx="23" ry="26" fill="#78C8F0"/><ellipse cx="1" cy="4" rx="16" ry="19" fill="#163C5C"/>
      <ellipse cx="0" cy="12" rx="12" ry="6" fill="#4E9FCF" opacity=".55"/><circle cx="-6" cy="-9" r="8" fill="#FFFFFF"/><circle cx="8" cy="8" r="3.6" fill="#FFFFFF"/><circle cx="-11" cy="5" r="1.8" fill="#FFFFFF" opacity=".9"/></g></g></g>
    <g id="eye-r"><g transform="translate(207 211)"><g id="pupils-r"><ellipse rx="23" ry="26" fill="#78C8F0"/><ellipse cx="1" cy="4" rx="16" ry="19" fill="#163C5C"/>
      <ellipse cx="0" cy="12" rx="12" ry="6" fill="#4E9FCF" opacity=".55"/><circle cx="-6" cy="-9" r="8" fill="#FFFFFF"/><circle cx="8" cy="8" r="3.6" fill="#FFFFFF"/><circle cx="-11" cy="5" r="1.8" fill="#FFFFFF" opacity=".9"/></g></g></g>
    <g id="eyes-blink"><path d="M126 213 Q146 219 166 213 M187 213 Q207 219 228 213" stroke="#FFF2D9" stroke-width="7" stroke-linecap="round" fill="none"/></g>
    <g id="eyes-happy"><path d="M127 218 Q146 194 165 218 M188 218 Q207 194 226 218" stroke="#FFF2D9" stroke-width="7.5" stroke-linecap="round" fill="none"/></g>
    <ellipse cx="177" cy="257" rx="28" ry="17" fill="#66403B"/>
    <path d="M167 248 Q177 241 187 248 Q184 256 177 258 Q170 256 167 248Z" fill="#F2A5AF"/>
    <g id="mouth-smile" stroke="#F2A5AF" stroke-width="3.8" stroke-linecap="round" fill="none"><path d="M177 257 V262 M177 262 Q169 272 161 264 M177 262 Q185 272 193 264"/></g>
    <g id="mouth-open"><ellipse cx="177" cy="268" rx="11" ry="13" fill="#8F4357"/><path d="M170 274 Q177 266 184 274 Q177 281 170 274Z" fill="#F6A2B0"/></g>
    <g id="whiskers" stroke="#FFF2D9" stroke-width="4" stroke-linecap="round" fill="none"><path d="M131 260 Q109 251 86 250 M134 270 Q111 268 91 278 M223 261 Q242 250 263 249 M221 271 Q241 270 263 279"/></g>
    <g id="g3d"><path d="M108 196 Q108 186 118 186 L236 186 Q246 186 246 196 L246 230 Q246 240 236 240 L196 240 Q186 240 182 230 L177 220 L172 230 Q168 240 158 240 L118 240 Q108 240 108 230 Z" fill="#FFFFFF" stroke="#2A1C15" stroke-width="5" stroke-linejoin="round"/>
<path d="M120 196 L166 196 L166 230 L158 230 Q154 230 150 226 L124 226 Q120 226 120 222 Z" fill="#E7505A" fill-opacity=".82"/>
<path d="M188 196 L234 196 L234 222 Q234 226 230 226 L204 226 Q200 230 196 230 L188 230 Z" fill="#3FA9E0" fill-opacity=".82"/>
<path d="M126 202 Q134 199 142 201" stroke="#FFFFFF" stroke-width="3.5" stroke-linecap="round" fill="none" opacity=".8"/><path d="M194 202 Q202 199 210 201" stroke="#FFFFFF" stroke-width="3.5" stroke-linecap="round" fill="none" opacity=".8"/>
<path d="M108 204 L92 198 M246 204 L262 198" stroke="#2A1C15" stroke-width="5" stroke-linecap="round"/></g>
  </g>
  <g id="front-near"><path d="M211 309 Q203 343 215 375" stroke="#DFC49F" stroke-width="35" fill="none" stroke-linecap="round"/><path d="M211 309 Q203 343 215 375" stroke="#F4DBB4" stroke-width="29" fill="none" stroke-linecap="round"/><ellipse cx="215" cy="385" rx="21" ry="16" fill="#39201E"/><path d="M209 389 L209 394 M220 389 L220 394" stroke="#F2C8A5" stroke-width="2" opacity=".56"/></g>
  
</g>

<g id="Xbucket">
      <path d="M40 330 L150 330 L138 398 L52 398 Z" fill="#FFFFFF" stroke="#39201E" stroke-width="5" stroke-linejoin="round"/>
      <path d="M58 332 L66 397 M84 332 L87 397 M110 332 L108 397 M134 332 L128 397" stroke="#E7505A" stroke-width="12"/>
      <path d="M40 330 L150 330 L138 398 L52 398 Z" fill="none" stroke="#39201E" stroke-width="5" stroke-linejoin="round"/>
      <g id="Xheap"><circle cx="52" cy="326" r="13" fill="#FFF4D6" stroke="#39201E" stroke-width="3.5"/><circle cx="72" cy="318" r="15" fill="#FFF4D6" stroke="#39201E" stroke-width="3.5"/><circle cx="95" cy="314" r="16" fill="#FFF4D6" stroke="#39201E" stroke-width="3.5"/><circle cx="118" cy="318" r="15" fill="#FFF4D6" stroke="#39201E" stroke-width="3.5"/><circle cx="139" cy="325" r="13" fill="#FFF4D6" stroke="#39201E" stroke-width="3.5"/><circle cx="84" cy="304" r="12" fill="#FFF4D6" stroke="#39201E" stroke-width="3.5"/><circle cx="108" cy="302" r="12" fill="#FFF4D6" stroke="#39201E" stroke-width="3.5"/><circle cx="96" cy="292" r="10" fill="#FFF4D6" stroke="#39201E" stroke-width="3.5"/>
        <circle cx="70" cy="312" r="3" fill="#F7C948"/><circle cx="100" cy="306" r="3" fill="#F7C948"/><circle cx="122" cy="316" r="3" fill="#F7C948"/><circle cx="88" cy="298" r="3" fill="#F7C948"/></g>
      <rect x="62" y="356" width="66" height="22" rx="5" fill="#2A1C15"/><text x="95" y="372" font-family="Arial Black, Arial, sans-serif" font-weight="900" font-size="14" fill="#F7C948" text-anchor="middle">POP</text></g><g id="Xk0"><circle cx="95" cy="296" r="9" fill="#FFF4D6" stroke="#39201E" stroke-width="3"/><circle cx="98" cy="293" r="2.4" fill="#F7C948"/></g><g id="Xk1"><circle cx="95" cy="296" r="9" fill="#FFF4D6" stroke="#39201E" stroke-width="3"/><circle cx="98" cy="293" r="2.4" fill="#F7C948"/></g><g id="Xk2"><circle cx="95" cy="296" r="9" fill="#FFF4D6" stroke="#39201E" stroke-width="3"/><circle cx="98" cy="293" r="2.4" fill="#F7C948"/></g><g id="Xk3"><circle cx="95" cy="296" r="9" fill="#FFF4D6" stroke="#39201E" stroke-width="3"/><circle cx="98" cy="293" r="2.4" fill="#F7C948"/></g><g id="Xglint"><path transform="translate(128 196) scale(0.7)" d="M0 -14 Q2.6 -2.6 14 0 Q2.6 2.6 0 14 Q-2.6 2.6 -14 0 Q-2.6 -2.6 0 -14Z" fill="#FFFFFF" stroke="#39201E" stroke-width="2.5"/></g><g id="Xstar"><path transform="translate(70 268) scale(0.8)" d="M0 -14 Q2.6 -2.6 14 0 Q2.6 2.6 0 14 Q-2.6 2.6 -14 0 Q-2.6 -2.6 0 -14Z" fill="#F9C849" stroke="#39201E" stroke-width="2.5"/></g>
</svg>
